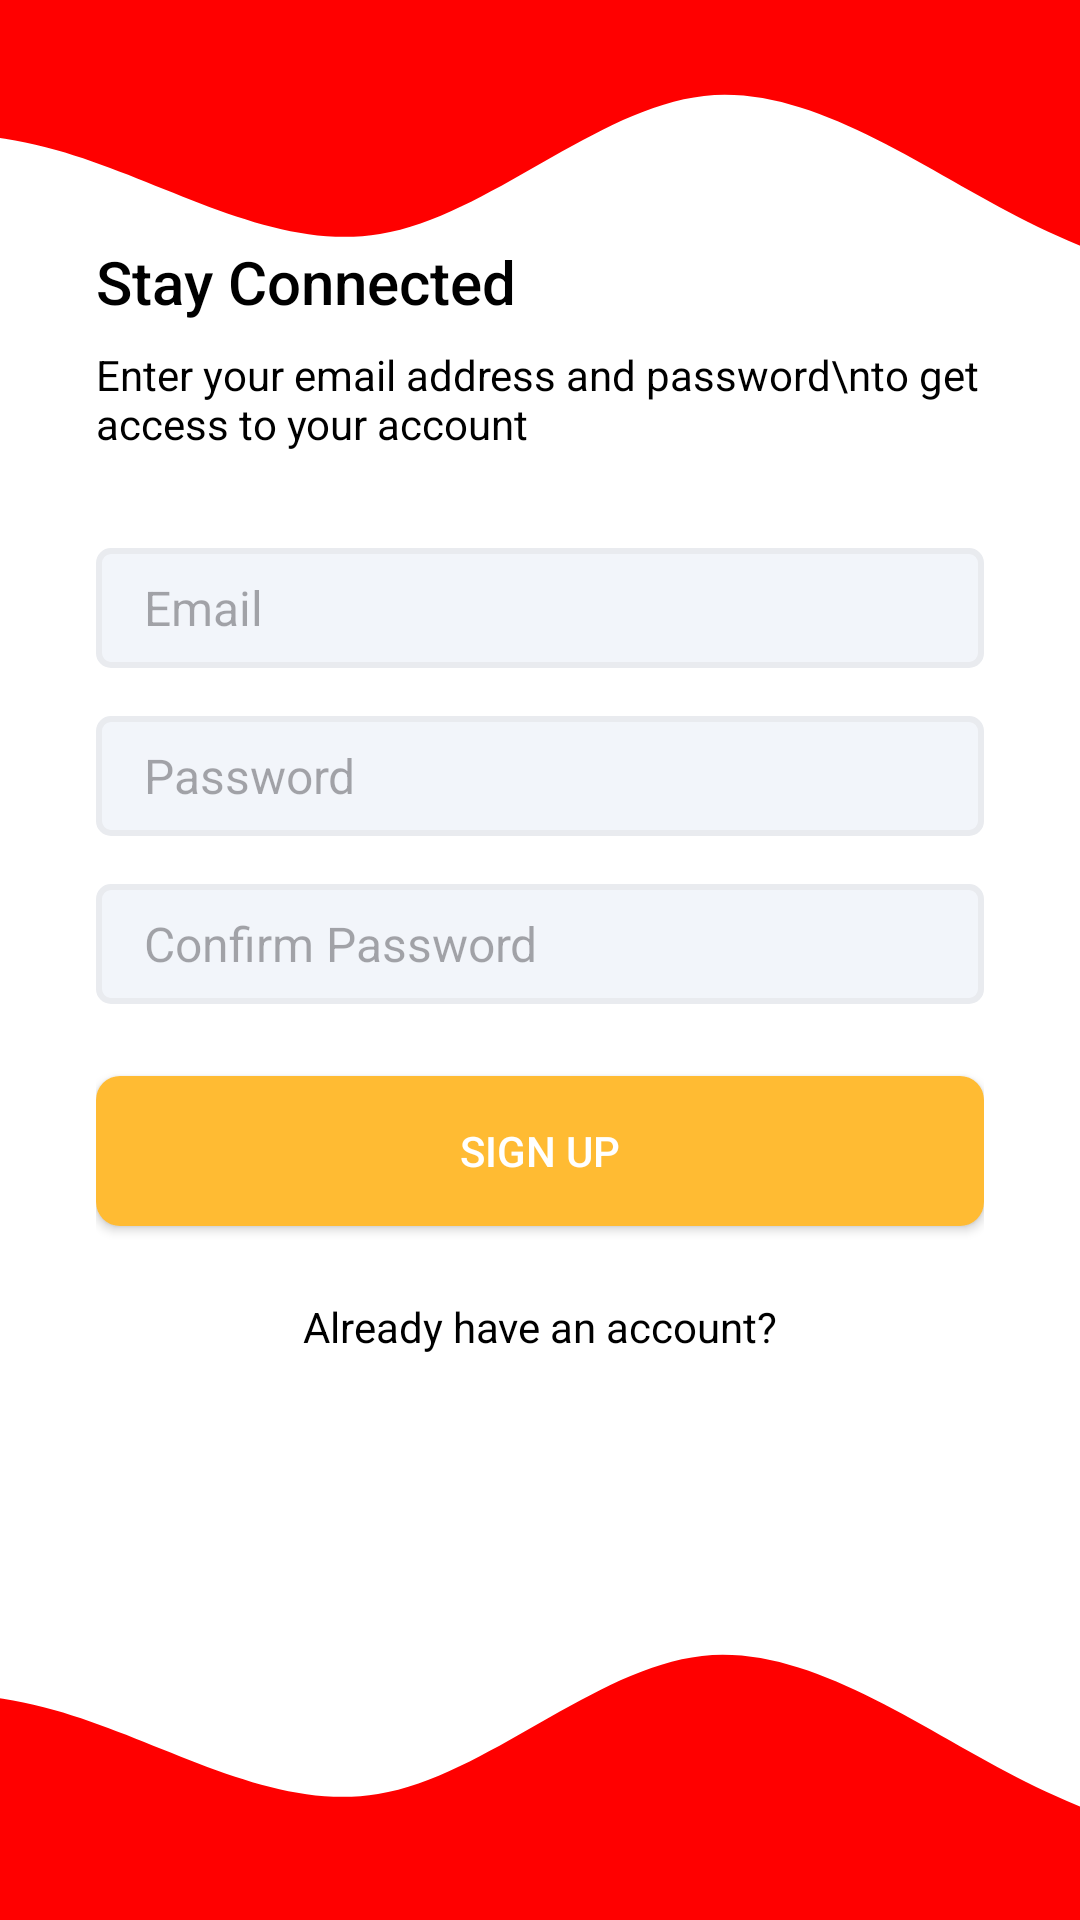

Write the Android layout XML for this screen, with the resource values it uses.
<!-- AndroidManifest.xml: application theme Theme.A1Shorts -->
<!-- res/layout/activity_signup.xml -->
<?xml version="1.0" encoding="utf-8"?>
<androidx.constraintlayout.widget.ConstraintLayout xmlns:android="http://schemas.android.com/apk/res/android"
    xmlns:app="http://schemas.android.com/apk/res-auto"
    xmlns:tools="http://schemas.android.com/tools"
    android:layout_width="match_parent"
    android:layout_height="match_parent"
    tools:context=".SignupActivity">
    <ImageView
        android:id="@+id/imageView5"
        android:layout_width="0dp"
        android:background="@color/white"
        android:layout_height="120dp"
        android:scaleType="centerCrop"
        android:src="@drawable/wavedown"
        app:layout_constraintBottom_toBottomOf="parent"
        app:layout_constraintEnd_toEndOf="parent"
        app:layout_constraintStart_toStartOf="parent" />

    <LinearLayout
        android:layout_width="match_parent"
        android:layout_height="match_parent"
        android:layout_marginBottom="108dp"
        android:background="@color/white"
        android:gravity="center_vertical"
        android:orientation="vertical"
        android:paddingStart="32dp"
        android:paddingEnd="32dp"
        app:layout_constraintBottom_toTopOf="@+id/imageView5"
        app:layout_constraintEnd_toEndOf="parent"
        app:layout_constraintHorizontal_bias="0.0"
        app:layout_constraintStart_toStartOf="parent"
        app:layout_constraintTop_toTopOf="parent"
        app:layout_constraintVertical_bias="0.0">

        <TextView
            style="@style/TextAppearance.AppCompat.Title"
            android:layout_width="match_parent"
            android:layout_height="wrap_content"
            android:text="Stay Connected"
            android:textColor="@color/black" />

        <TextView
            style="@style/TextAppearance.AppCompat.Body1"
            android:layout_width="wrap_content"
            android:layout_height="wrap_content"
            android:layout_marginTop="8dp"
            android:maxEms="20"
            android:text="Enter your email address and password\nto get access to your account"
            android:textColor="@color/black" />

        <EditText
            android:id="@+id/email_input"
            android:layout_width="match_parent"
            android:layout_height="wrap_content"
            android:layout_marginTop="32dp"
            android:background="@drawable/edit_text_background"
            android:ems="10"
            android:hint="Email"
            android:inputType="textEmailAddress"
            android:textSize="16sp" />

        <EditText
            android:id="@+id/password_input"
            android:layout_width="match_parent"
            android:layout_height="wrap_content"
            android:layout_marginTop="16dp"
            android:background="@drawable/edit_text_background"
            android:ems="10"
            android:hint="Password"
            android:inputType="textPassword"
            android:textSize="16sp" />

        <EditText
            android:id="@+id/confirm_password_input"
            android:layout_width="match_parent"
            android:layout_height="wrap_content"
            android:layout_marginTop="16dp"
            android:background="@drawable/edit_text_background"
            android:ems="10"
            android:hint="Confirm Password"
            android:inputType="textPassword"
            android:textSize="16sp" />

        <androidx.appcompat.widget.AppCompatButton
            android:id="@+id/submit_btn"
            android:layout_width="match_parent"
            android:layout_height="50dp"
            android:layout_marginTop="24dp"
            android:background="@drawable/btn_primary"
            android:minHeight="28dp"
            android:padding="12dp"
            android:text="Sign Up"
            android:textColor="@color/white" />

        <ProgressBar
            android:layout_width="match_parent"
            android:layout_height="50dp"
            android:id="@+id/progress_bar"
            android:layout_margin="12dp"
            android:visibility="gone"
            android:padding="12dp"/>


        <TextView
            android:id="@+id/go_to_login_btn"
            android:layout_width="match_parent"
            android:layout_height="wrap_content"
            android:layout_marginTop="24dp"
            android:text="Already have an account?"
            android:textAlignment="center"
            android:textColor="@color/black" />

    </LinearLayout>

    <ImageView
        android:id="@+id/imageView3"
        android:layout_width="411dp"
        android:layout_height="120dp"
        android:scaleType="centerCrop"
        app:layout_constraintEnd_toEndOf="parent"
        app:layout_constraintStart_toStartOf="parent"
        app:layout_constraintTop_toTopOf="parent"
        app:srcCompat="@drawable/waveup" />


</androidx.constraintlayout.widget.ConstraintLayout>
<!-- resources referenced by this layout -->
<resources>
  <color name="black">#FF000000</color>
  <color name="white">#FFFFFFFF</color>
  <!-- drawable btn_primary (drawable) -->
  <?xml version="1.0" encoding="utf-8"?>
  <shape xmlns:android="http://schemas.android.com/apk/res/android">
      <solid android:color="@android:color/holo_orange_light"></solid>
      <corners android:radius="8dp"></corners>
      <size android:height="16dp"></size>
  </shape>
  <!-- drawable edit_text_background (drawable) -->
  <shape xmlns:android="http://schemas.android.com/apk/res/android">
      <solid android:color="#f2f5fa"/>
      <corners android:radius="4dp"/>
      <size android:height="40dp"/>
      <padding android:bottom="8dp" android:left="16dp" android:right="8dp" android:top="8dp"/>
      <stroke android:color="#E9EBEF" android:width="2dp"/>
  </shape>
  <!-- drawable wavedown (drawable) -->
  <vector xmlns:android="http://schemas.android.com/apk/res/android"
      android:width="1440dp"
      android:height="320dp"
      android:viewportWidth="1440"
      android:viewportHeight="320">
    <path
        android:pathData="M0,128L48,122.7C96,117 192,107 288,133.3C384,160 480,224 576,208C672,192 768,96 864,85.3C960,75 1056,149 1152,197.3C1248,245 1344,267 1392,277.3L1440,288L1440,320L1392,320C1344,320 1248,320 1152,320C1056,320 960,320 864,320C768,320 672,320 576,320C480,320 384,320 288,320C192,320 96,320 48,320L0,320Z"
        android:fillColor="@color/my_primary"/>
  </vector>
  <!-- drawable waveup (drawable) -->
  <vector xmlns:android="http://schemas.android.com/apk/res/android"
      android:width="1440dp"
      android:height="320dp"
      android:viewportWidth="1440"
      android:viewportHeight="320">
    <path
        android:pathData="M0,128L48,122.7C96,117 192,107 288,133.3C384,160 480,224 576,208C672,192 768,96 864,85.3C960,75 1056,149 1152,197.3C1248,245 1344,267 1392,277.3L1440,288L1440,0L1392,0C1344,0 1248,0 1152,0C1056,0 960,0 864,0C768,0 672,0 576,0C480,0 384,0 288,0C192,0 96,0 48,0L0,0Z"
        android:fillColor="@color/my_primary"/>
  </vector>
  <style name="Theme.A1Shorts" parent="Base.Theme.A1Shorts" />
  <color name="my_primary">#ff0000</color>
  <style name="Base.Theme.A1Shorts" parent="Theme.Material3.DayNight.NoActionBar">
          
           <item name="colorPrimary">@color/my_primary</item>
      </style>
</resources>
